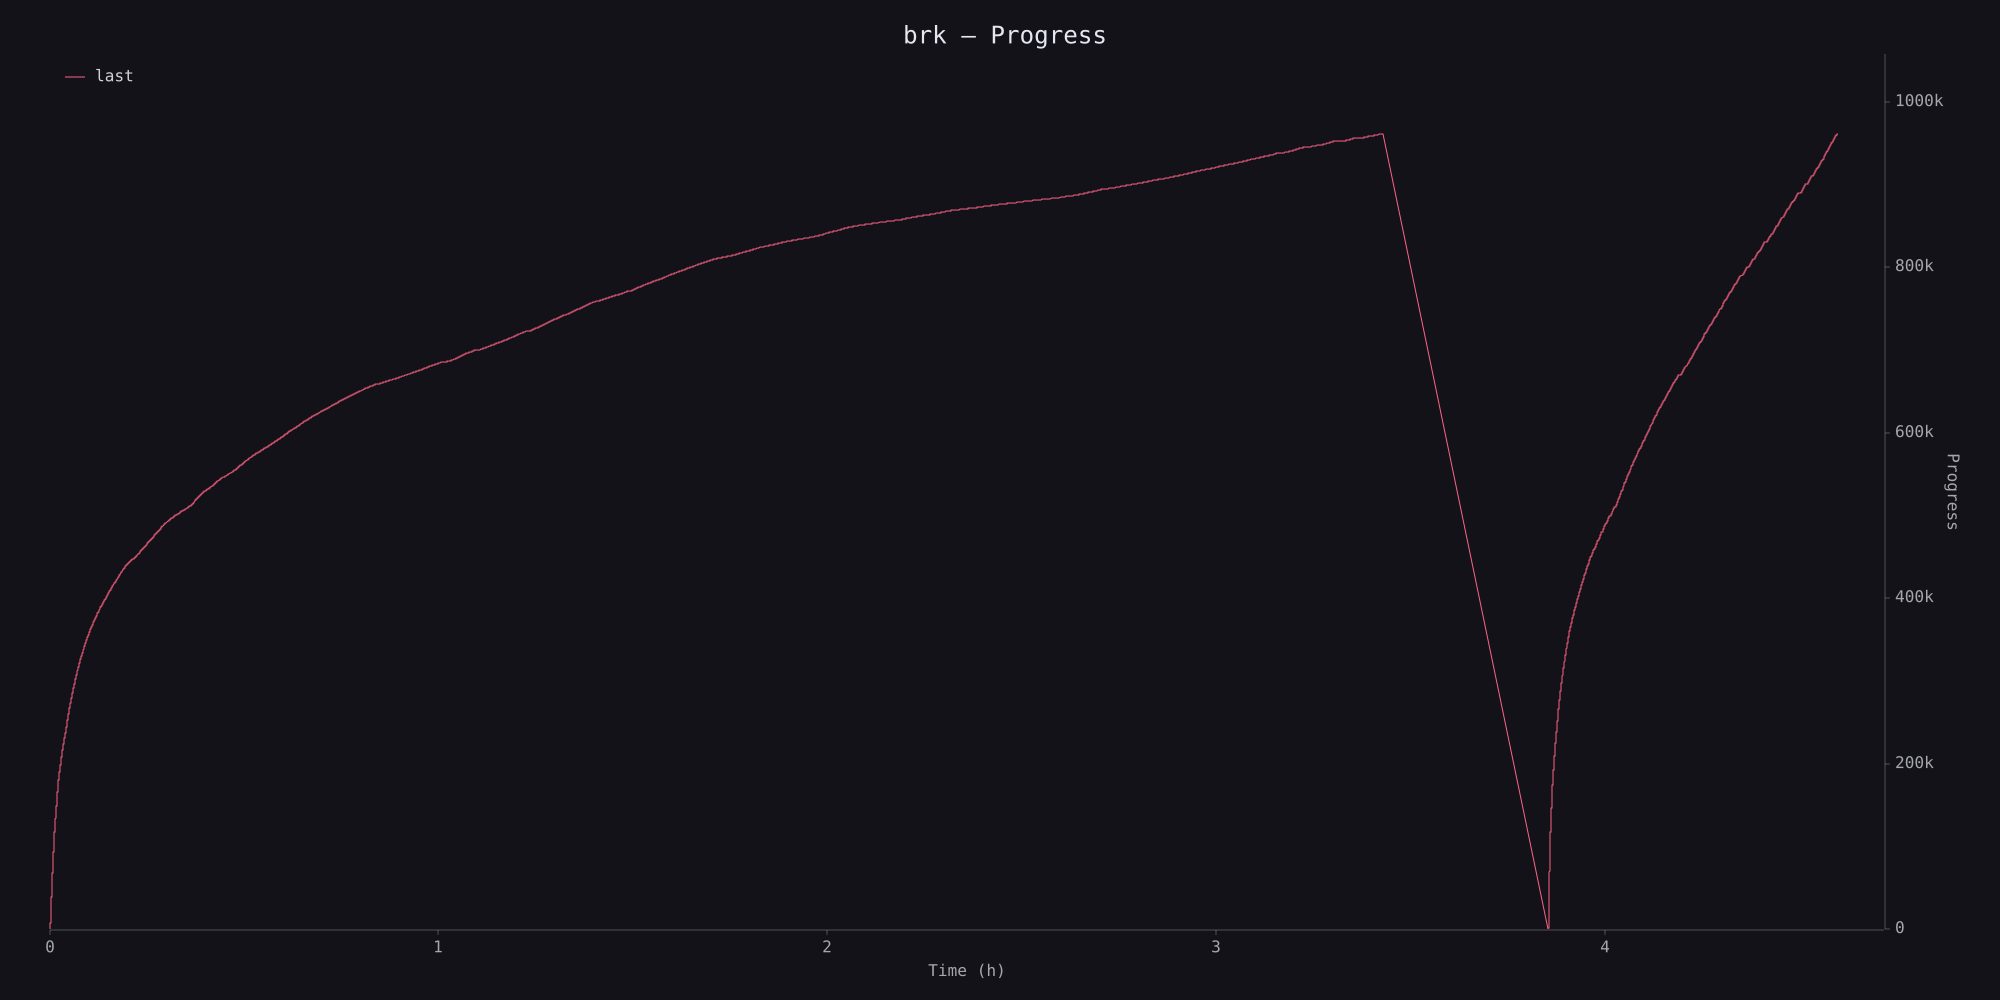

Source data for this figure (header and first rows):
timestamp_ms, value
7071, 0
7076, 100
7082, 200
7086, 300
7090, 400
7094, 500
7098, 600
7102, 700
7106, 800
7110, 900
7114, 1000
7363, 1100
7367, 1200
7375, 1300
7379, 1400
7383, 1500
7392, 1600
7396, 1700
7399, 1800
7404, 1900
7412, 2000
7680, 2100
7687, 2200
7695, 2300
7699, 2400
7704, 2500
7708, 2600
7713, 2700
7717, 2800
7721, 2900
7725, 3000
7949, 3100
7956, 3200
7964, 3300
7969, 3400
7973, 3500
7977, 3600
7981, 3700
7985, 3800
7989, 3900
7994, 4000
8272, 4100
8276, 4200
8280, 4300
8285, 4400
8289, 4500
8293, 4600
8297, 4700
8301, 4800
8305, 4900
8309, 5000
8518, 5100
8522, 5200
8526, 5300
8530, 5400
8537, 5500
8546, 5600
8550, 5700
8555, 5800
8559, 5900
... 19,160 more rows
